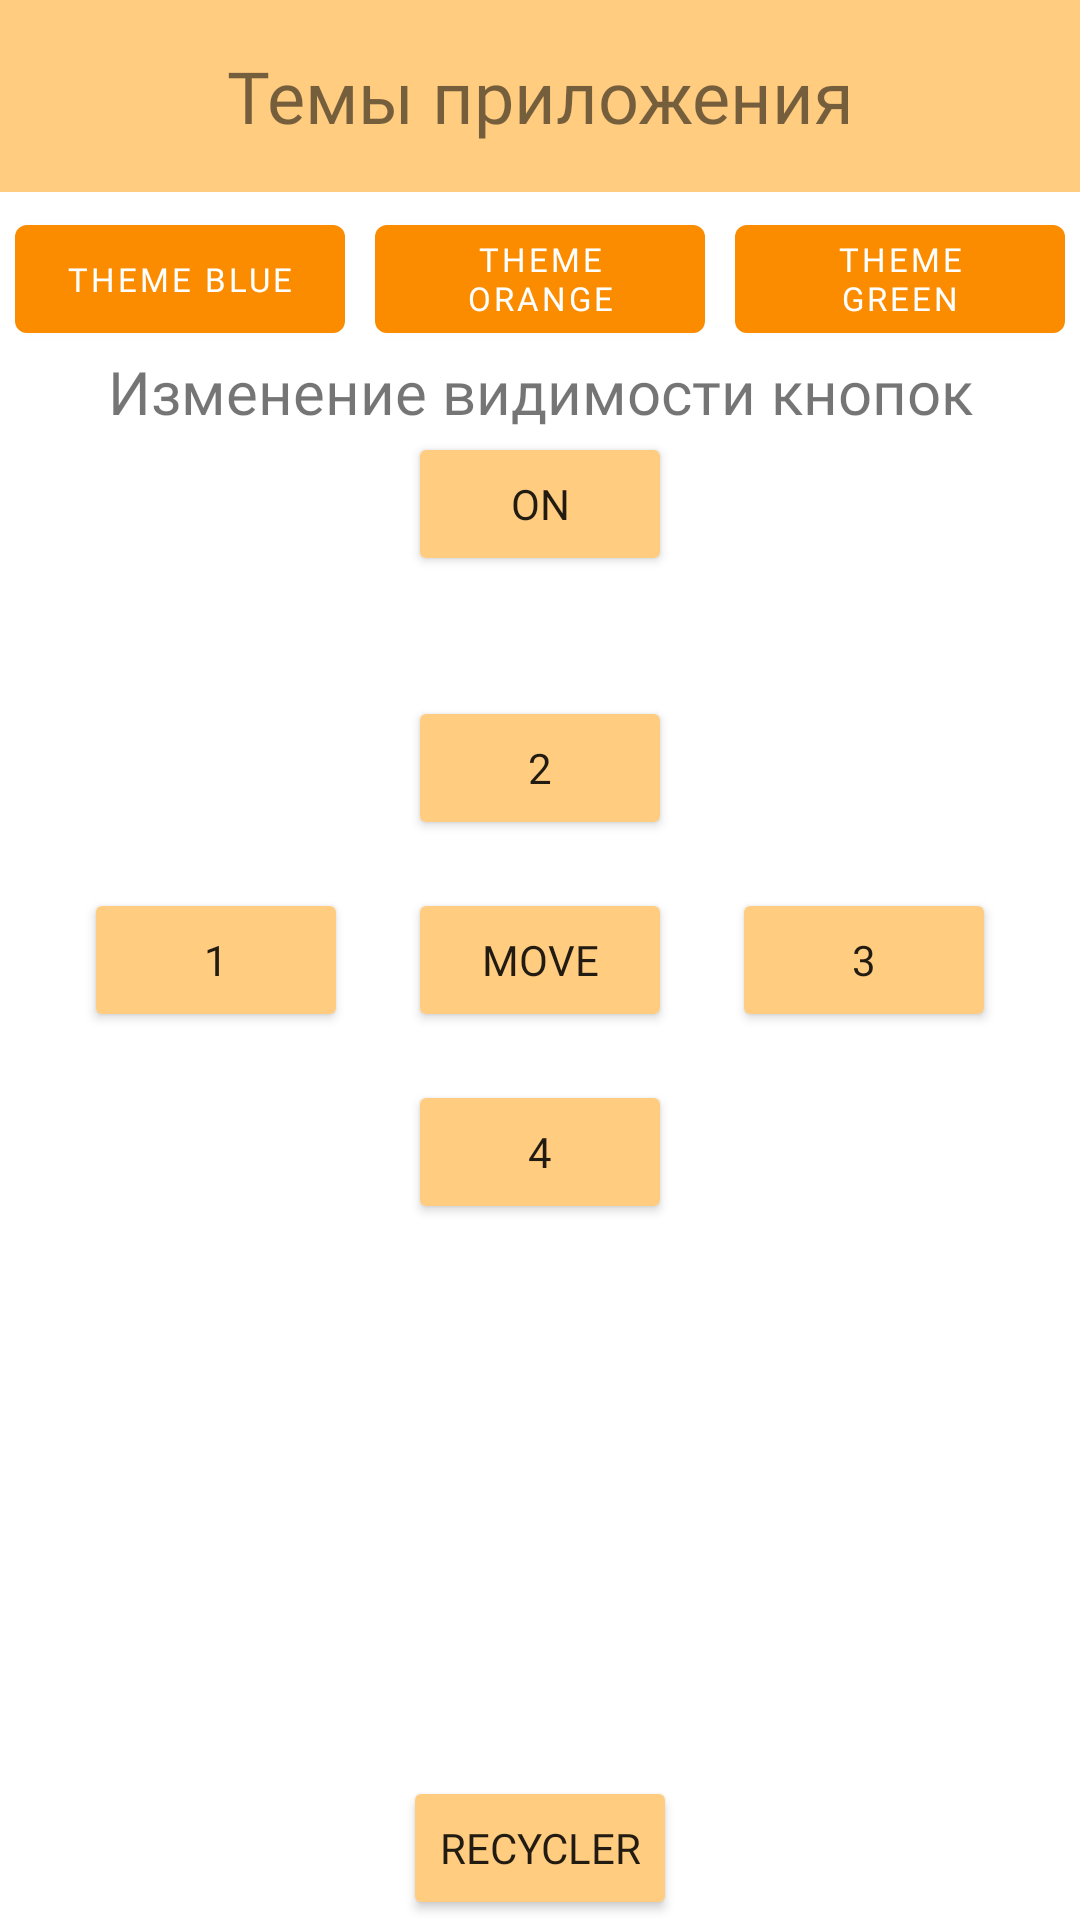

This screen was rendered from an Android layout file. Write that file and the resources it references.
<!-- AndroidManifest.xml: application theme myThemeOrange -->
<!-- res/layout/fragment_settings.xml -->
<?xml version="1.0" encoding="utf-8"?>
<androidx.constraintlayout.widget.ConstraintLayout xmlns:android="http://schemas.android.com/apk/res/android"
    xmlns:app="http://schemas.android.com/apk/res-auto"
    android:id="@+id/settingContainer"
    xmlns:tools="http://schemas.android.com/tools"
    android:layout_width="match_parent"
    android:layout_height="match_parent"
    android:orientation="vertical">



    <androidx.appcompat.widget.AppCompatTextView
        android:id="@+id/textView"
        android:layout_width="0dp"
        android:layout_height="0dp"
        android:background="#770505"
        android:fontFamily="@font/play_regular"
        android:gravity="center"
        android:text="Темы приложения"
        android:textSize="24sp"
        app:layout_constraintEnd_toEndOf="parent"
        app:layout_constraintHeight_percent="0.1"
        app:layout_constraintStart_toStartOf="parent"
        app:layout_constraintTop_toTopOf="parent"
        app:layout_constraintWidth_percent="1" />

    <androidx.constraintlayout.widget.Group
        android:id="@+id/groupButtons"
        android:layout_width="wrap_content"
        android:layout_height="wrap_content"
        app:constraint_referenced_ids="themeButton1, themeButton2, themeButton3"/>

    <androidx.constraintlayout.widget.Guideline
        android:id="@+id/guideline8"
        android:layout_width="wrap_content"
        android:layout_height="wrap_content"
        android:orientation="vertical"
        app:layout_constraintGuide_percent="0.5"/>


    <androidx.constraintlayout.widget.Barrier
        android:id="@+id/barrier1"
        android:layout_width="wrap_content"
        android:layout_height="wrap_content"
        app:barrierDirection="bottom"
        app:constraint_referenced_ids="textView" />


    <com.google.android.material.button.MaterialButton
        android:id="@+id/themeButton2"
        android:layout_width="0dp"
        android:layout_height="wrap_content"
        android:layout_margin="5dp"
        android:layout_weight="1"
        app:layout_constraintTop_toBottomOf="@id/textView"
        android:text="Theme orange"
        android:textSize="11sp"
        app:layout_constraintEnd_toStartOf="@+id/themeButton3"
        app:layout_constraintHorizontal_bias="0.5"
        app:layout_constraintStart_toEndOf="@+id/themeButton1"
        tools:layout_editor_absoluteY="186dp" />

    <com.google.android.material.button.MaterialButton
        android:id="@+id/themeButton1"
        android:layout_width="0dp"
        android:layout_height="wrap_content"
        android:layout_margin="5dp"
        android:layout_weight="1"
        android:includeFontPadding="true"
        android:text="Theme blue"
        app:layout_constraintTop_toBottomOf="@id/textView"
        android:textSize="11sp"
        app:layout_constraintEnd_toStartOf="@+id/themeButton2"
        app:layout_constraintHorizontal_bias="0.5"
        app:layout_constraintStart_toStartOf="parent"
        tools:layout_editor_absoluteY="186dp" />

    <com.google.android.material.button.MaterialButton
        android:id="@+id/themeButton3"
        android:layout_width="0dp"
        app:layout_constraintTop_toBottomOf="@id/textView"
        android:layout_height="wrap_content"
        android:layout_margin="5dp"
        android:layout_weight="1"
        android:text="Theme green"
        android:textSize="11sp"
        app:layout_constraintEnd_toEndOf="parent"
        app:layout_constraintHorizontal_bias="0.5"
        app:layout_constraintStart_toEndOf="@+id/themeButton2"
        tools:layout_editor_absoluteY="186dp" />

    <androidx.appcompat.widget.AppCompatTextView
        android:id="@+id/textVisibility"
        android:layout_width="wrap_content"
        android:layout_height="wrap_content"
        android:fontFamily="@font/aldrich"
        android:text="Изменение видимости кнопок"
        android:textSize="20dp"
        app:layout_constraintEnd_toStartOf="@+id/guideline8"
        app:layout_constraintStart_toStartOf="@+id/guideline8"
        app:layout_constraintTop_toBottomOf="@+id/themeButton2" />

    <androidx.appcompat.widget.AppCompatButton
        android:text="ON"
        android:id="@+id/buttonVisibility"
        android:layout_width="wrap_content"
        android:layout_height="wrap_content"
        app:layout_constraintEnd_toStartOf="@+id/guideline8"
        app:layout_constraintHorizontal_bias="0.284"
        app:layout_constraintStart_toStartOf="@+id/guideline8"
        app:layout_constraintTop_toBottomOf="@+id/textVisibility" />


    <androidx.constraintlayout.motion.widget.MotionLayout
        android:id="@+id/motionLayout"
        android:layout_width="match_parent"
        android:layout_height="match_parent"
        app:layoutDescription="@xml/motion_scene"
        tools:layout_editor_absoluteX="106dp"
        tools:layout_editor_absoluteY="-27dp">

        <androidx.constraintlayout.widget.Guideline
            android:id="@+id/guideline"
            android:layout_width="wrap_content"
            android:layout_height="wrap_content"
            android:orientation="vertical"
            app:layout_constraintGuide_percent="0.5" />


        <androidx.constraintlayout.widget.Guideline
            android:id="@+id/guideline1"
            android:layout_width="wrap_content"
            android:layout_height="wrap_content"
            android:orientation="horizontal"
            app:layout_constraintGuide_percent="0.5" />

        <androidx.constraintlayout.widget.Guideline
            android:id="@+id/guideline2"
            android:layout_width="wrap_content"
            android:layout_height="wrap_content"
            android:orientation="horizontal"
            app:layout_constraintGuide_percent="0.4" />

        <androidx.constraintlayout.widget.Guideline
            android:id="@+id/guideline3"
            android:layout_width="wrap_content"
            android:layout_height="wrap_content"
            android:orientation="horizontal"
            app:layout_constraintGuide_percent="0.6" />

        <androidx.constraintlayout.widget.Guideline
            android:id="@+id/guideline4"
            android:layout_width="wrap_content"
            android:layout_height="wrap_content"
            android:orientation="vertical"
            app:layout_constraintGuide_percent="0.2" />

        <androidx.constraintlayout.widget.Guideline
            android:id="@+id/guideline5"
            android:layout_width="wrap_content"
            android:layout_height="wrap_content"
            android:orientation="vertical"
            app:layout_constraintGuide_percent="0.8" />

        <androidx.appcompat.widget.AppCompatButton
            android:id="@+id/buttonConstrainSet"
            android:layout_width="wrap_content"
            android:layout_height="wrap_content"
            android:text="Move"
            app:layout_constraintBottom_toTopOf="@+id/guideline1"
            app:layout_constraintEnd_toStartOf="@+id/guideline"
            app:layout_constraintStart_toStartOf="@+id/guideline"
            app:layout_constraintTop_toTopOf="@+id/guideline1"
            tools:layout_editor_absoluteX="162dp"
            tools:layout_editor_absoluteY="341dp" />

        <androidx.appcompat.widget.AppCompatButton
            android:id="@+id/button2"
            android:layout_width="wrap_content"
            android:layout_height="wrap_content"
            android:text="2"
            app:layout_constraintBottom_toTopOf="@+id/guideline1"
            app:layout_constraintEnd_toStartOf="@+id/guideline5"
            app:layout_constraintStart_toStartOf="@+id/guideline5"
            app:layout_constraintTop_toTopOf="@+id/guideline1" />

        <androidx.appcompat.widget.AppCompatButton
            android:id="@+id/button3"
            android:layout_width="wrap_content"
            android:layout_height="wrap_content"
            android:text="3"
            app:layout_constraintBottom_toTopOf="@+id/guideline3"
            app:layout_constraintEnd_toStartOf="@+id/guideline"
            app:layout_constraintStart_toStartOf="@+id/guideline"
            app:layout_constraintTop_toTopOf="@+id/guideline3" />

        <androidx.appcompat.widget.AppCompatButton
            android:id="@+id/button4"
            android:layout_width="wrap_content"
            android:layout_height="wrap_content"
            android:text="4"
            app:layout_constraintBottom_toTopOf="@+id/guideline1"
            app:layout_constraintEnd_toStartOf="@+id/guideline4"
            app:layout_constraintStart_toStartOf="@+id/guideline4"
            app:layout_constraintTop_toTopOf="@+id/guideline1" />

        <androidx.appcompat.widget.AppCompatButton
            android:id="@+id/button1"
            android:layout_width="wrap_content"
            android:layout_height="wrap_content"
            android:text="1"
            app:layout_constraintBottom_toTopOf="@+id/guideline2"
            app:layout_constraintEnd_toStartOf="@+id/guideline"
            app:layout_constraintHorizontal_bias="1.0"
            app:layout_constraintStart_toStartOf="@+id/guideline"
            app:layout_constraintTop_toTopOf="@+id/guideline2"
            app:layout_constraintVertical_bias="0.583" />




    </androidx.constraintlayout.motion.widget.MotionLayout>

    <androidx.appcompat.widget.AppCompatButton
        android:text="Recycler"
        android:id="@+id/buttonRecycle"
        android:layout_width="wrap_content"
        android:layout_height="wrap_content"
        app:layout_constraintStart_toStartOf="parent"
        app:layout_constraintBottom_toBottomOf="parent"
       app:layout_constraintEnd_toEndOf="parent"
        />

    <androidx.constraintlayout.widget.Guideline
        android:id="@+id/guideline6"
        android:layout_width="wrap_content"
        android:layout_height="wrap_content"
        android:orientation="horizontal"
        app:layout_constraintGuide_percent="0.8"/>

    <androidx.constraintlayout.widget.Guideline
        android:id="@+id/guideline7"
        android:layout_width="wrap_content"
        android:layout_height="wrap_content"
        android:orientation="vertical"
        app:layout_constraintGuide_percent="0.2"/>

</androidx.constraintlayout.widget.ConstraintLayout>
<!-- resources referenced by this layout -->
<resources>
  <style name="myThemeOrange" parent="MyBaseTheme">
          <item name="myColor">@color/orange_600</item>
  
          <item name="color_100">@color/orange_100</item>
          <item name="color_200">@color/orange_200</item>
          <item name="color_300">@color/orange_300</item>
          <item name="color_400">@color/orange_400</item>
          <item name="color_500">@color/orange_500</item>
          <item name="color_600">@color/orange_600</item>
          <item name="color_700">@color/orange_700</item>
          <item name="color_800">@color/orange_800</item>
          <item name="color_900">@color/orange_900</item>
      </style>
  <style name="MyBaseTheme" parent="Theme.MaterialComponents.DayNight.NoActionBar">
  
          <item name="android:navigationBarColor">?myColor</item>
          <item name="colorPrimary">?color_600</item>
          <item name="colorOnPrimary">@color/white</item>
          <item name="colorPrimaryContainer">?color_100</item>
          <item name="colorOnPrimaryContainer">?color_900</item>
          <item name="colorPrimaryInverse">?color_200</item>
          <item name="colorSecondary">?color_600</item>
          <item name="colorOnSecondary">@color/white</item>
          <item name="colorSecondaryContainer">?color_100</item>
          <item name="colorOnSecondaryContainer">?color_900</item>
          <item name="colorTertiary">?color_600</item>
          <item name="colorOnTertiary">@color/white</item>
          <item name="colorTertiaryContainer">?color_100</item>
          <item name="colorOnTertiaryContainer">?color_900</item>
          <item name="android:statusBarColor">?myColor</item>
  
          <item name="chipStyle">@style/myChipStyle</item>
          <item name="backgroundTint">?color_200</item>
          <item name="tabStyle">@style/myTabStyle</item>
          <item name="fontFamily">@font/play_regular</item>
  
          <item name="bottomSheetStyle">@style/mySheetStyle</item>
          <item name="bottomNavigationStyle">?color_600</item>
  
      </style>
  <color name="orange_600">#fb8c00</color>
  <color name="orange_100">#ffe0b2</color>
  <color name="orange_200">#ffcc80</color>
  <color name="orange_300">#ffb74d</color>
  <color name="orange_400">#ffa726</color>
  <color name="orange_500">#ff9800</color>
  <color name="orange_700">#f57c00</color>
  <color name="orange_800">#ef6c00</color>
  <color name="orange_900">#e65100</color>
  
      //lightGreenTheme
  <color name="white">#FFFFFFFF</color>
  <style name="myChipStyle" parent="Widget.MaterialComponents.Chip.Choice">
          <item name="chipBackgroundColor">@color/red_600</item>
      </style>
  <style name="myTabStyle" parent="Widget.MaterialComponents.TabLayout">
          <item name="android:background">@color/white</item>
      </style>
  <style name="mySheetStyle" parent="Widget.MaterialComponents.BottomSheet">
          <item name="android:background">?color_200</item>
          <item name="backgroundTint">?color_200</item>
      </style>
  <color name="red_600">#FB3D2F</color>
</resources>
